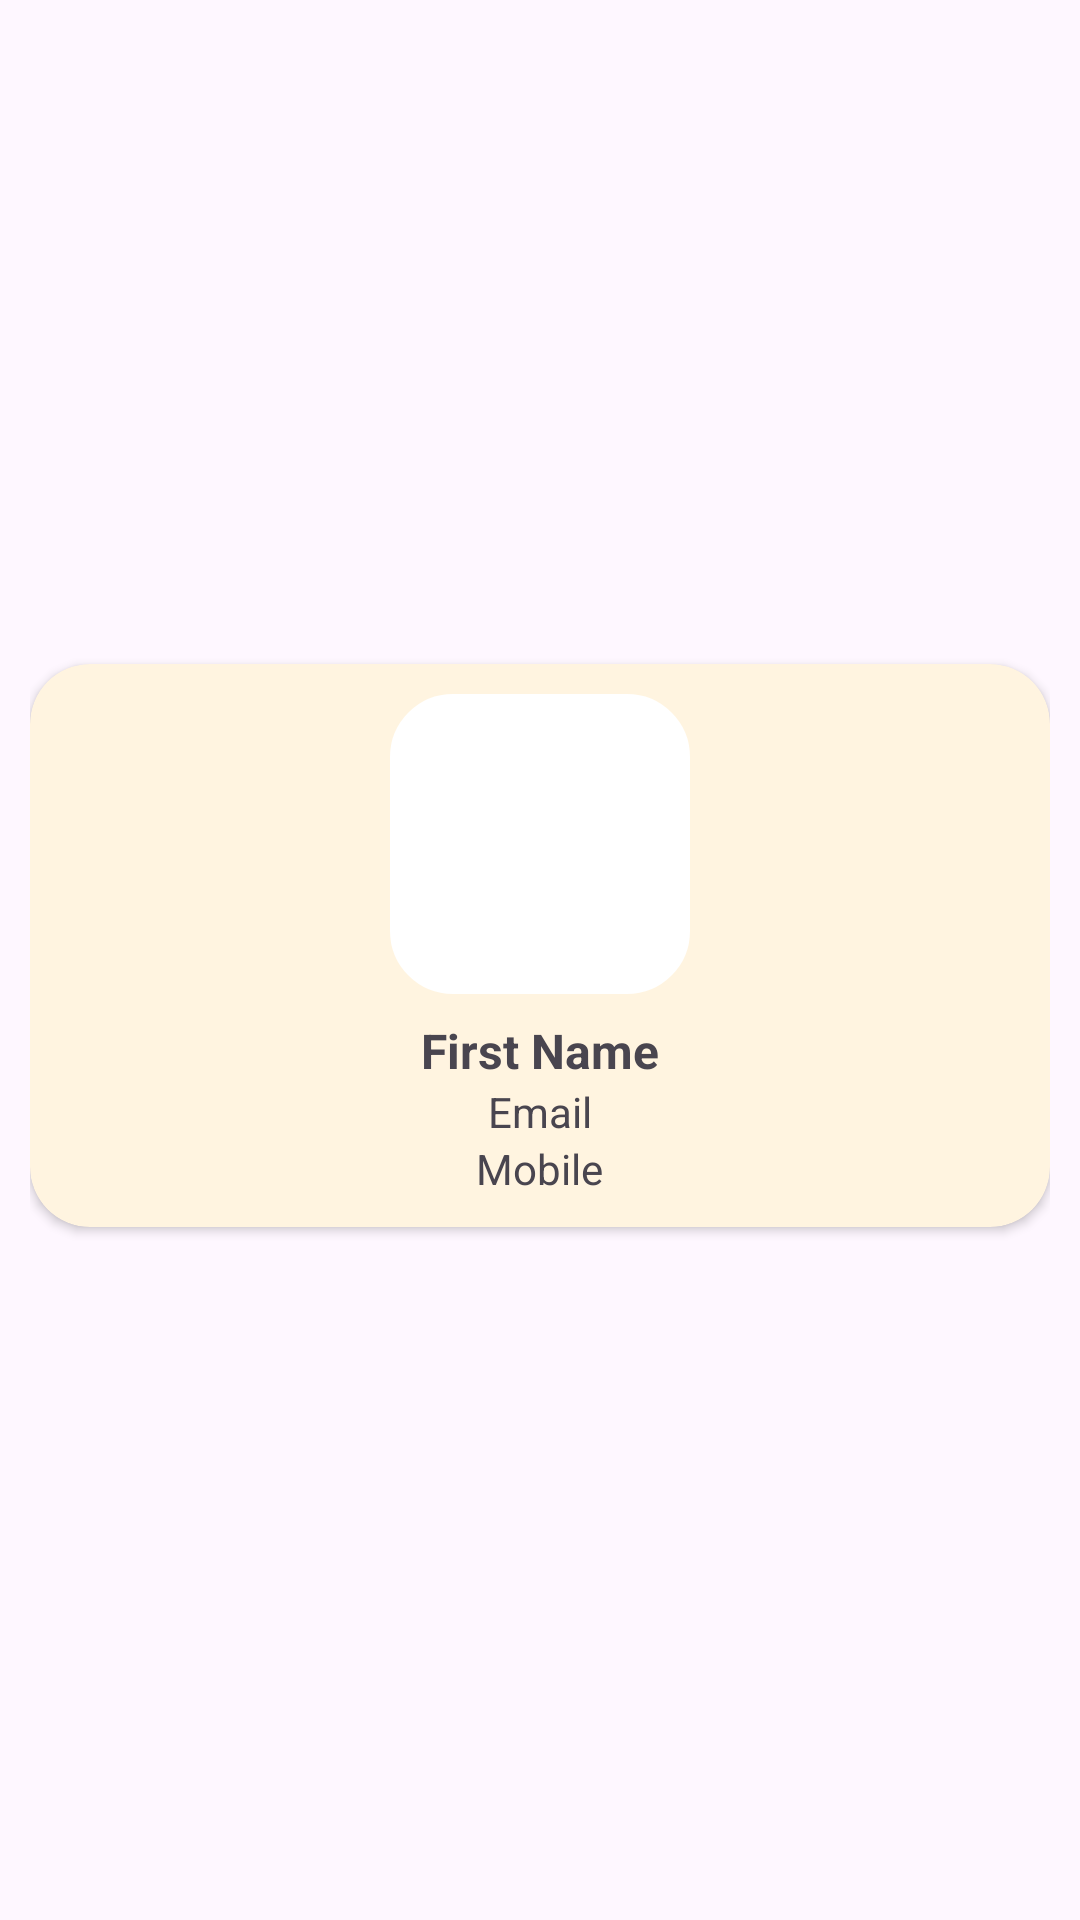

Layout XML and referenced resources for this Android screen:
<!-- AndroidManifest.xml: application theme Theme.FinalProjectAdmin -->
<!-- res/layout/user_view_layout.xml -->
<?xml version="1.0" encoding="utf-8"?>
<androidx.constraintlayout.widget.ConstraintLayout xmlns:android="http://schemas.android.com/apk/res/android"
    xmlns:app="http://schemas.android.com/apk/res-auto"
    xmlns:tools="http://schemas.android.com/tools"
    android:layout_width="match_parent"
    android:layout_height="wrap_content"
    android:padding="10dp">

    <androidx.cardview.widget.CardView
        android:layout_width="match_parent"
        android:layout_height="wrap_content"
        android:layout_marginBottom="10dp"
        android:backgroundTint="@color/light_orange"
        app:cardCornerRadius="20dp"
        app:layout_constraintBottom_toBottomOf="parent"
        app:layout_constraintEnd_toEndOf="parent"
        app:layout_constraintStart_toStartOf="parent"
        app:layout_constraintTop_toTopOf="parent">

        <androidx.constraintlayout.widget.ConstraintLayout
            android:layout_width="match_parent"
            android:layout_height="match_parent"
            android:padding="10dp">

            <LinearLayout
                android:id="@+id/linearLayout2"
                android:layout_width="wrap_content"
                android:layout_height="wrap_content"
                android:layout_marginTop="8dp"
                android:orientation="vertical"
                app:layout_constraintEnd_toEndOf="@+id/userImageView"
                app:layout_constraintStart_toStartOf="@+id/userImageView"
                app:layout_constraintTop_toBottomOf="@+id/userImageView">

                <TextView
                    android:id="@+id/userName"
                    android:layout_width="wrap_content"
                    android:layout_height="wrap_content"
                    android:layout_gravity="center|center_horizontal"
                    android:text="@string/first_name"
                    android:textSize="16sp"
                    android:textStyle="bold" />

                <TextView
                    android:id="@+id/userEmail"
                    android:layout_width="wrap_content"
                    android:layout_height="wrap_content"
                    android:layout_gravity="center|center_horizontal"
                    android:text="@string/email" />

                <TextView
                    android:id="@+id/userMobile"
                    android:layout_width="wrap_content"
                    android:layout_height="wrap_content"
                    android:layout_gravity="center|center_horizontal"
                    android:text="@string/mobile" />
            </LinearLayout>

            <ImageView
                android:id="@+id/userImageView"
                android:layout_width="100dp"
                android:layout_height="100dp"
                android:background="@drawable/text_edit"
                android:padding="3dp"
                app:layout_constraintEnd_toEndOf="parent"
                app:layout_constraintStart_toStartOf="parent"
                app:layout_constraintTop_toTopOf="parent"
                app:srcCompat="@drawable/profile_fill_icon" />

        </androidx.constraintlayout.widget.ConstraintLayout>

    </androidx.cardview.widget.CardView>

</androidx.constraintlayout.widget.ConstraintLayout>
<!-- resources referenced by this layout -->
<resources>
  <color name="light_orange">#FFF4E0</color>
  <!-- drawable text_edit (drawable) -->
  <?xml version="1.0" encoding="utf-8"?>
  <selector xmlns:android="http://schemas.android.com/apk/res/android">
      <item>
          <shape android:shape="rectangle">
              <stroke android:color="@color/white" android:width="2dp" />
              <solid android:color="@color/white" />
              <corners android:radius="20dp" />
          </shape>
      </item>
  </selector>
  <string name="email">Email</string>
  <string name="first_name">First Name</string>
  <string name="mobile">Mobile</string>
  <style name="Theme.FinalProjectAdmin" parent="Base.Theme.FinalProjectAdmin" />
  <color name="white">#FFFFFFFF</color>
  <style name="Base.Theme.FinalProjectAdmin" parent="Theme.Material3.DayNight.NoActionBar">
          
           <item name="colorPrimary">@color/orange</item>
      </style>
  <color name="orange">#febb5d</color>
</resources>
